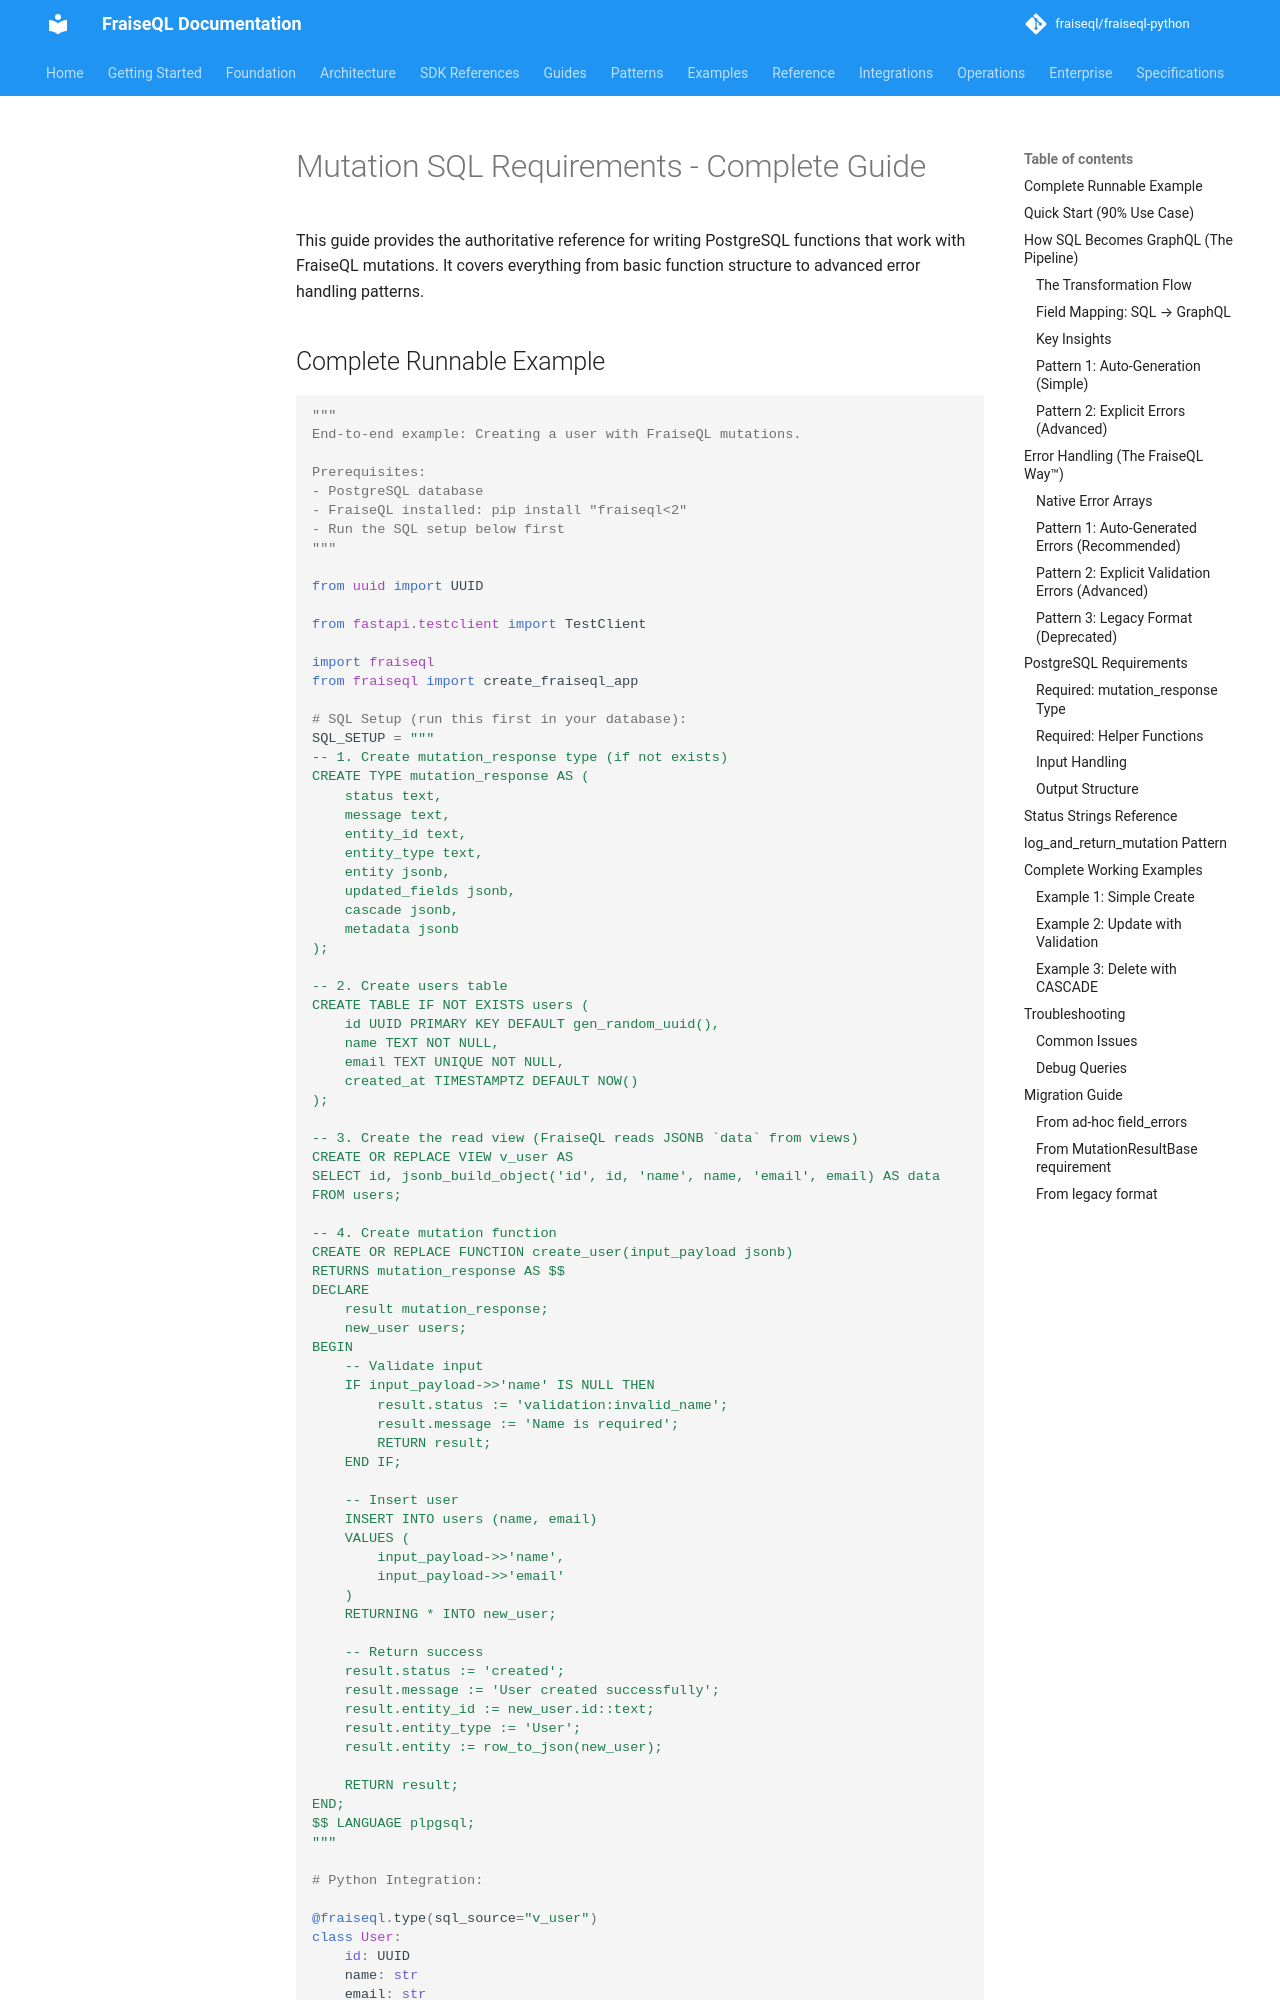

repository: fraiseql/fraiseql-python · page: guides/mutation-sql-requirements/index.html · generator: mkdocs

---
title: Mutation SQL Requirements
description: Complete guide to writing PostgreSQL functions for FraiseQL mutations with mutation_response type and error handling
tags:
  - mutations
  - postgresql
  - plpgsql
  - mutation_response
  - error handling
  - SQL functions
---

# Mutation SQL Requirements - Complete Guide

This guide provides the authoritative reference for writing PostgreSQL functions that work with FraiseQL mutations. It covers everything from basic function structure to advanced error handling patterns.
